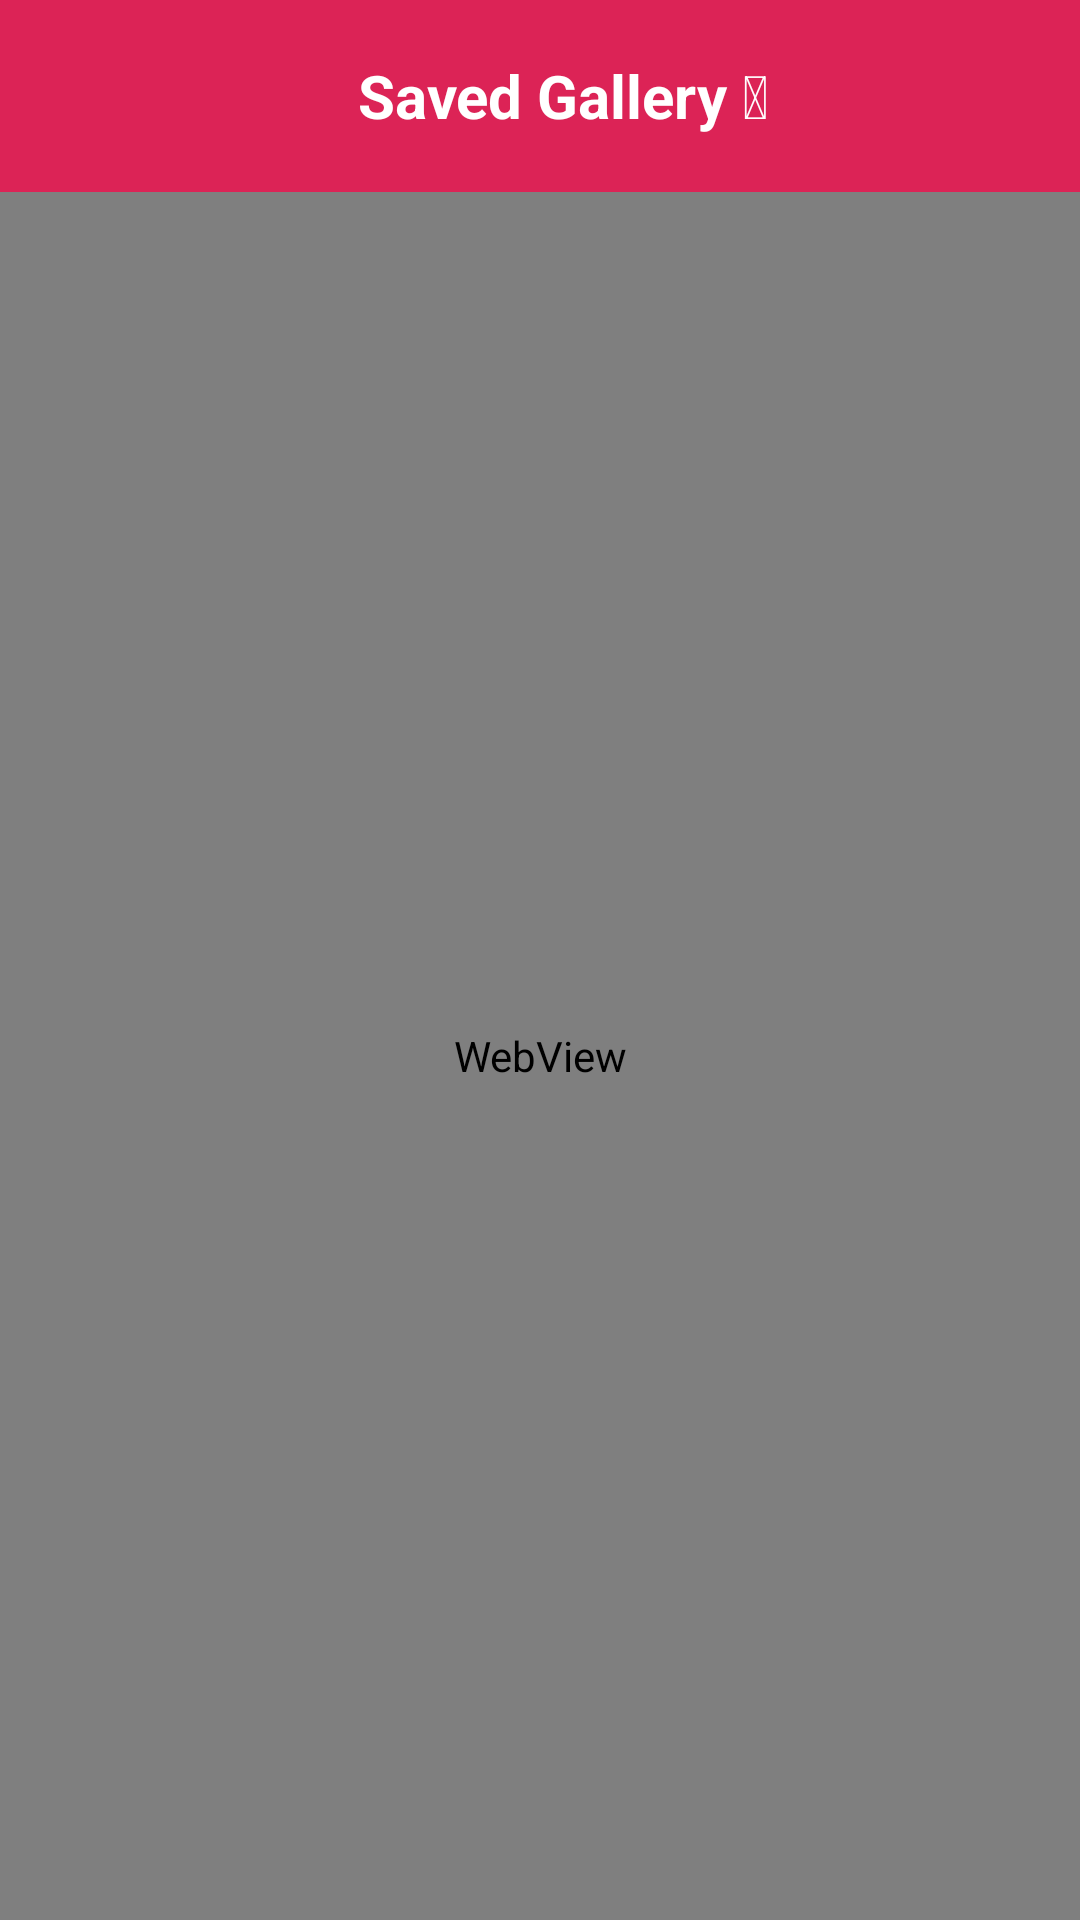

Produce the Android XML layout that renders to this screen, including the resource entries it uses.
<!-- AndroidManifest.xml: application theme AppTheme -->
<!-- res/layout/activity_insta_gram.xml -->
<?xml version="1.0" encoding="utf-8"?>
<RelativeLayout xmlns:android="http://schemas.android.com/apk/res/android"
    xmlns:app="http://schemas.android.com/apk/res-auto"
    xmlns:tools="http://schemas.android.com/tools"
    android:layout_width="match_parent"
    android:layout_height="match_parent"
    android:background="@android:color/white"
    tools:context=".activities.home.InstaGramActivity">

    <com.google.android.material.appbar.AppBarLayout
        android:id="@+id/appbar"
        android:layout_width="match_parent"
        android:layout_height="wrap_content"
        android:background="@color/custom_color"
        android:theme="@style/AppTheme">

        <androidx.appcompat.widget.Toolbar
            android:id="@+id/toolbar"
            android:layout_width="match_parent"
            android:layout_height="?attr/actionBarSize"
            android:background="@color/custom_color"
            app:navigationIcon="@drawable/ic_arrow_back"
            app:popupTheme="@style/AppTheme">
            <RelativeLayout
                android:layout_width="match_parent"
                android:layout_height="match_parent">
                <TextView
                    android:layout_width="wrap_content"
                    android:layout_height="wrap_content"
                    android:layout_centerHorizontal="true"
                    android:layout_centerVertical="true"
                    android:text="Saved Gallery &#128522;"
                    android:textColor="@android:color/white"
                    android:textSize="20sp"
                    android:textStyle="bold" />

            </RelativeLayout>
        </androidx.appcompat.widget.Toolbar>
    </com.google.android.material.appbar.AppBarLayout>
    <WebView
        android:layout_width="match_parent"
        android:layout_height="match_parent"
        android:layout_below="@+id/appbar"
        android:id="@+id/insta_web"
        />

</RelativeLayout>
<!-- resources referenced by this layout -->
<resources>
  <color name="custom_color">#DC2356</color>
  <style parent="Theme.Material3.Light.NoActionBar" name="AppTheme">
  
      <item name="colorPrimary">@color/md_theme_light_primary</item>
  
      <item name="colorOnPrimary">@color/md_theme_light_onPrimary</item>
  
      <item name="colorPrimaryContainer">@color/md_theme_light_primaryContainer</item>
  
      <item name="colorOnPrimaryContainer">@color/md_theme_light_onPrimaryContainer</item>
  
      <item name="colorSecondary">@color/md_theme_light_secondary</item>
  
      <item name="colorOnSecondary">@color/md_theme_light_onSecondary</item>
  
      <item name="colorSecondaryContainer">@color/md_theme_light_secondaryContainer</item>
  
      <item name="colorOnSecondaryContainer">@color/md_theme_light_onSecondaryContainer</item>
  
      <item name="colorTertiary">@color/md_theme_light_tertiary</item>
  
      <item name="colorOnTertiary">@color/md_theme_light_onTertiary</item>
  
      <item name="colorTertiaryContainer">@color/md_theme_light_tertiaryContainer</item>
  
      <item name="colorOnTertiaryContainer">@color/md_theme_light_onTertiaryContainer</item>
  
      <item name="colorError">@color/md_theme_light_error</item>
  
      <item name="colorErrorContainer">@color/md_theme_light_errorContainer</item>
  
      <item name="colorOnError">@color/md_theme_light_onError</item>
  
      <item name="colorOnErrorContainer">@color/md_theme_light_onErrorContainer</item>
  
      <item name="android:colorBackground">@color/md_theme_light_background</item>
  
      <item name="colorOnBackground">@color/md_theme_light_onBackground</item>
  
      <item name="colorSurface">@color/md_theme_light_surface</item>
  
      <item name="colorOnSurface">@color/md_theme_light_onSurface</item>
  
      <item name="colorSurfaceVariant">@color/md_theme_light_surfaceVariant</item>
  
      <item name="colorOnSurfaceVariant">@color/md_theme_light_onSurfaceVariant</item>
  
      <item name="colorOutline">@color/md_theme_light_outline</item>
  
      <item name="colorOnSurfaceInverse">@color/md_theme_light_inverseOnSurface</item>
  
      <item name="colorSurfaceInverse">@color/md_theme_light_inverseSurface</item>
  
      <item name="colorPrimaryInverse">@color/md_theme_light_inversePrimary</item>
  
  </style>
  <color name="md_theme_light_primary">#006971</color>
  <color name="md_theme_light_onPrimary">#FFFFFF</color>
  <color name="md_theme_light_primaryContainer">#85F3FF</color>
  <color name="md_theme_light_onPrimaryContainer">#002023</color>
  <color name="md_theme_light_secondary">#4A6366</color>
  <color name="md_theme_light_onSecondary">#FFFFFF</color>
  <color name="md_theme_light_secondaryContainer">#CCE7EB</color>
  <color name="md_theme_light_onSecondaryContainer">#051F22</color>
  <color name="md_theme_light_tertiary">#505E7D</color>
  <color name="md_theme_light_onTertiary">#FFFFFF</color>
  <color name="md_theme_light_tertiaryContainer">#D8E2FF</color>
  <color name="md_theme_light_onTertiaryContainer">#0B1B36</color>
  <color name="md_theme_light_error">#BA1A1A</color>
  <color name="md_theme_light_errorContainer">#FFDAD6</color>
  <color name="md_theme_light_onError">#FFFFFF</color>
  <color name="md_theme_light_onErrorContainer">#410002</color>
  <color name="md_theme_light_background">#FAFDFD</color>
  <color name="md_theme_light_onBackground">#191C1D</color>
  <color name="md_theme_light_surface">#FAFDFD</color>
  <color name="md_theme_light_onSurface">#191C1D</color>
  <color name="md_theme_light_surfaceVariant">#DAE4E5</color>
  <color name="md_theme_light_onSurfaceVariant">#3F484A</color>
  <color name="md_theme_light_outline">#6F797A</color>
  <color name="md_theme_light_inverseOnSurface">#EFF1F1</color>
  <color name="md_theme_light_inverseSurface">#2D3131</color>
  <color name="md_theme_light_inversePrimary">#4DD9E6</color>
</resources>
